Image classification data set "gesture_captures" (arabyte-src/KENNY-YOLO on GitHub). Class labels (2): like, open palm.

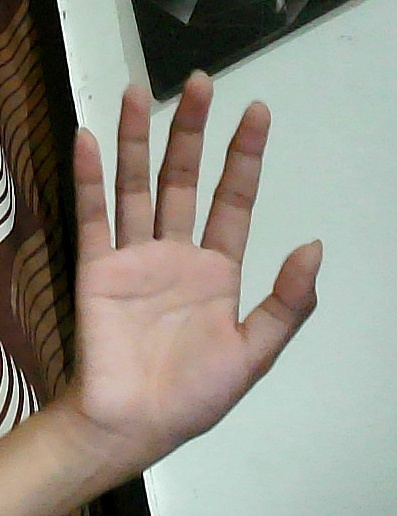
Label: open palm

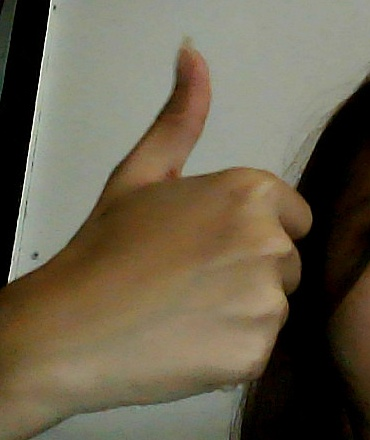
Label: like

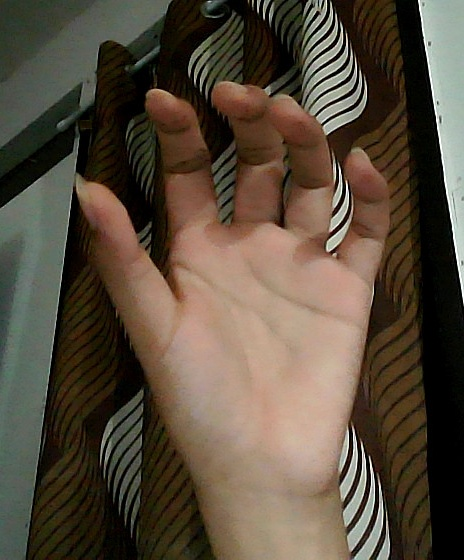
Label: open palm

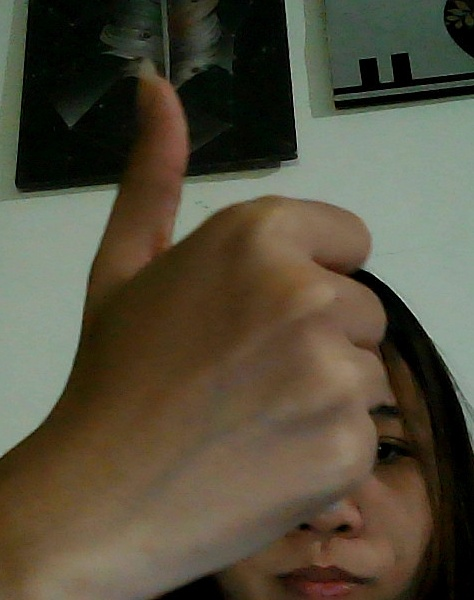
Label: like

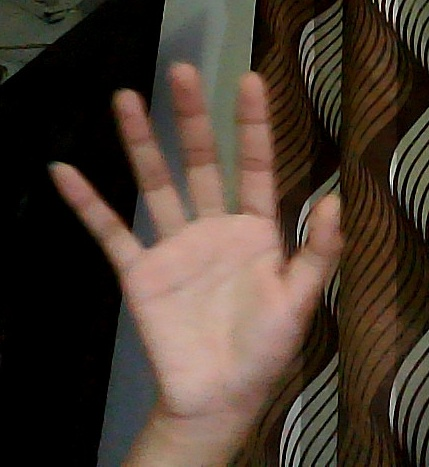
Label: open palm

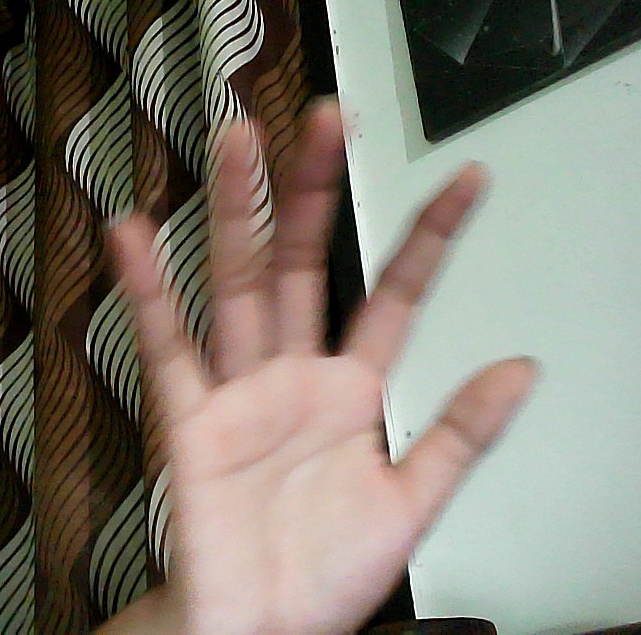
Label: open palm
